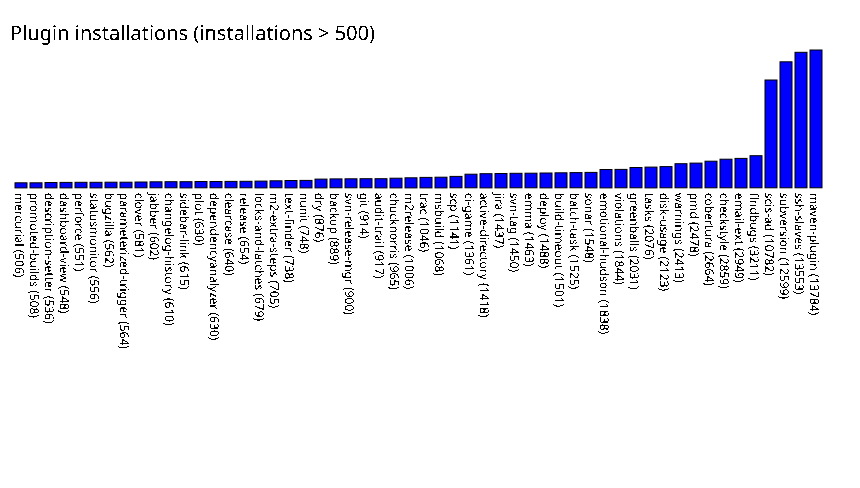

The file beside this chart, header and first rows:
mercurial, 506
promoted-builds, 508
description-setter, 536
dashboard-view, 548
perforce, 551
statusmonitor, 556
bugzilla, 562
parameterized-trigger, 564
clover, 581
jabber, 602
changelog-history, 610
sidebar-link, 615
plot, 630
dependencyanalyzer, 630
clearcase, 640
release, 654
locks-and-latches, 679
m2-extra-steps, 705
text-finder, 738
nunit, 748
dry, 876
backup, 889
svn-release-mgr, 900
git, 914
audit-trail, 917
chucknorris, 965
m2release, 1006
trac, 1046
msbuild, 1068
scp, 1141
ci-game, 1361
active-directory, 1418
jira, 1437
svn-tag, 1450
emma, 1463
deploy, 1488
build-timeout, 1501
batch-task, 1525
sonar, 1548
emotional-hudson, 1838
violations, 1844
greenballs, 2031
tasks, 2076
disk-usage, 2123
warnings, 2413
pmd, 2478
cobertura, 2664
checkstyle, 2859
email-ext, 2949
findbugs, 3211
scis-ad, 10782
subversion, 12599
ssh-slaves, 13553
maven-plugin, 13784
